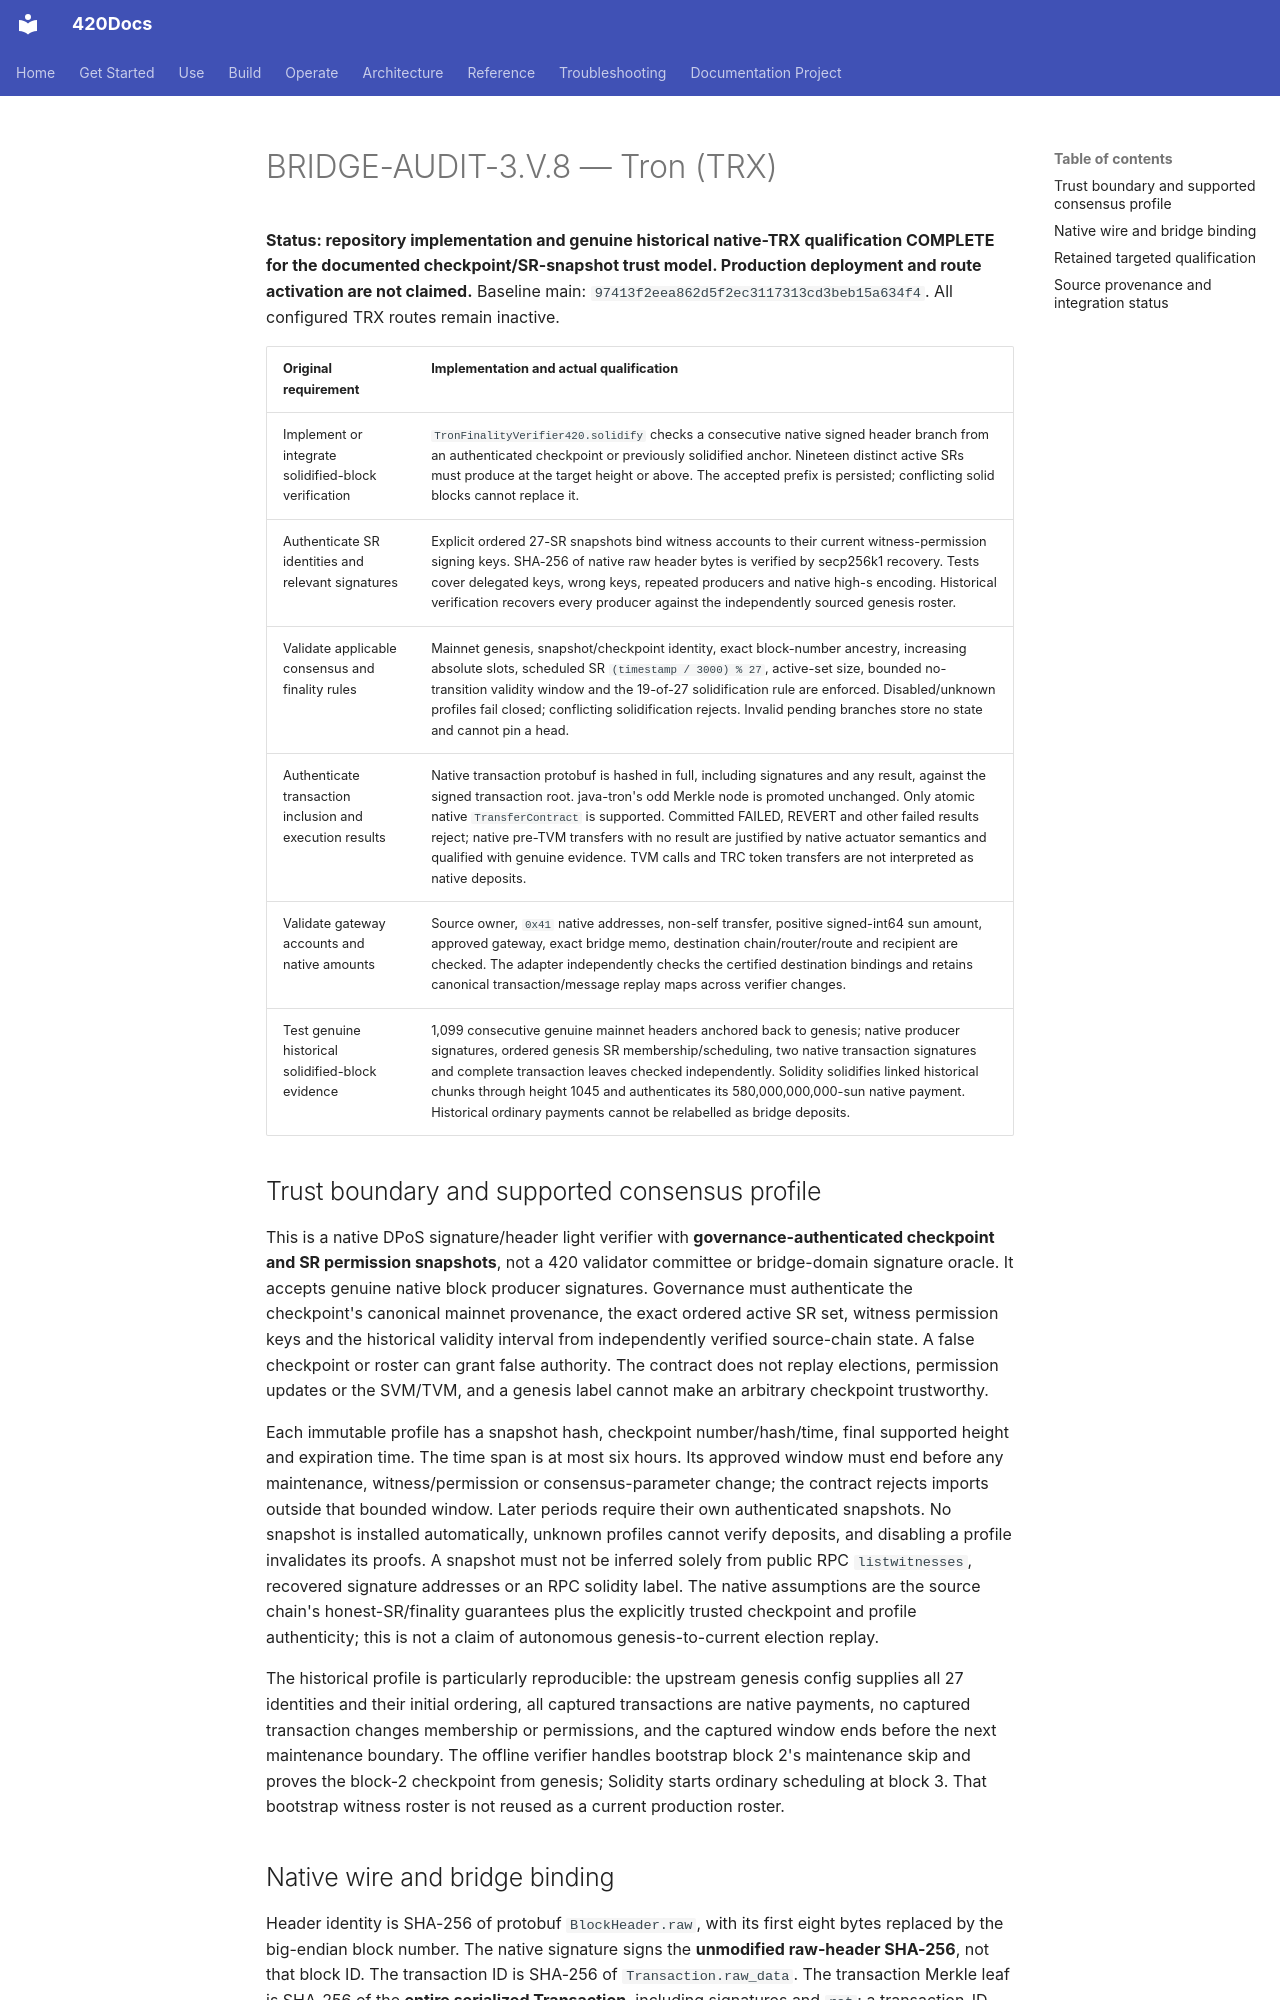

repository: abvhiael/420-integrated-v0.1 · page: audit/BRIDGE-AUDIT-3-V-8-TRON/index.html · generator: mkdocs

# BRIDGE-AUDIT-3.V.8 — Tron (TRX)

**Status: repository implementation and genuine historical native-TRX qualification COMPLETE for the documented checkpoint/SR-snapshot trust model. Production deployment and route activation are not claimed.** Baseline main: `97413f2eea862d5f2ec3117313cd3beb15a634f4`. All configured TRX routes remain inactive.

| Original requirement | Implementation and actual qualification |
| --- | --- |
| Implement or integrate solidified-block verification | `TronFinalityVerifier420.solidify` checks a consecutive native signed header branch from an authenticated checkpoint or previously solidified anchor. Nineteen distinct active SRs must produce at the target height or above. The accepted prefix is persisted; conflicting solid blocks cannot replace it. |
| Authenticate SR identities and relevant signatures | Explicit ordered 27-SR snapshots bind witness accounts to their current witness-permission signing keys. SHA-256 of native raw header bytes is verified by secp256k1 recovery. Tests cover delegated keys, wrong keys, repeated producers and native high-s encoding. Historical verification recovers every producer against the independently sourced genesis roster. |
| Validate applicable consensus and finality rules | Mainnet genesis, snapshot/checkpoint identity, exact block-number ancestry, increasing absolute slots, scheduled SR `(timestamp / 3000) % 27`, active-set size, bounded no-transition validity window and the 19-of-27 solidification rule are enforced. Disabled/unknown profiles fail closed; conflicting solidification rejects. Invalid pending branches store no state and cannot pin a head. |
| Authenticate transaction inclusion and execution results | Native transaction protobuf is hashed in full, including signatures and any result, against the signed transaction root. java-tron's odd Merkle node is promoted unchanged. Only atomic native `TransferContract` is supported. Committed FAILED, REVERT and other failed results reject; native pre-TVM transfers with no result are justified by native actuator semantics and qualified with genuine evidence. TVM calls and TRC token transfers are not interpreted as native deposits. |
| Validate gateway accounts and native amounts | Source owner, `0x41` native addresses, non-self transfer, positive signed-int64 sun amount, approved gateway, exact bridge memo, destination chain/router/route and recipient are checked. The adapter independently checks the certified destination bindings and retains canonical transaction/message replay maps across verifier changes. |
| Test genuine historical solidified-block evidence | 1,099 consecutive genuine mainnet headers anchored back to genesis; native producer signatures, ordered genesis SR membership/scheduling, two native transaction signatures and complete transaction leaves checked independently. Solidity solidifies linked historical chunks through height 1045 and authenticates its 580,000,000,000-sun native payment. Historical ordinary payments cannot be relabelled as bridge deposits. |

## Trust boundary and supported consensus profile

This is a native DPoS signature/header light verifier with **governance-authenticated checkpoint and SR permission snapshots**, not a 420 validator committee or bridge-domain signature oracle. It accepts genuine native block producer signatures. Governance must authenticate the checkpoint's canonical mainnet provenance, the exact ordered active SR set, witness permission keys and the historical validity interval from independently verified source-chain state. A false checkpoint or roster can grant false authority. The contract does not replay elections, permission updates or the SVM/TVM, and a genesis label cannot make an arbitrary checkpoint trustworthy.

Each immutable profile has a snapshot hash, checkpoint number/hash/time, final supported height and expiration time. The time span is at most six hours. Its approved window must end before any maintenance, witness/permission or consensus-parameter change; the contract rejects imports outside that bounded window. Later periods require their own authenticated snapshots. No snapshot is installed automatically, unknown profiles cannot verify deposits, and disabling a profile invalidates its proofs. A snapshot must not be inferred solely from public RPC `listwitnesses`, recovered signature addresses or an RPC solidity label. The native assumptions are the source chain's honest-SR/finality guarantees plus the explicitly trusted checkpoint and profile authenticity; this is not a claim of autonomous genesis-to-current election replay.

The historical profile is particularly reproducible: the upstream genesis config supplies all 27 identities and their initial ordering, all captured transactions are native payments, no captured transaction changes membership or permissions, and the captured window ends before the next maintenance boundary. The offline verifier handles bootstrap block 2's maintenance skip and proves the block-2 checkpoint from genesis; Solidity starts ordinary scheduling at block 3. That bootstrap witness roster is not reused as a current production roster.
